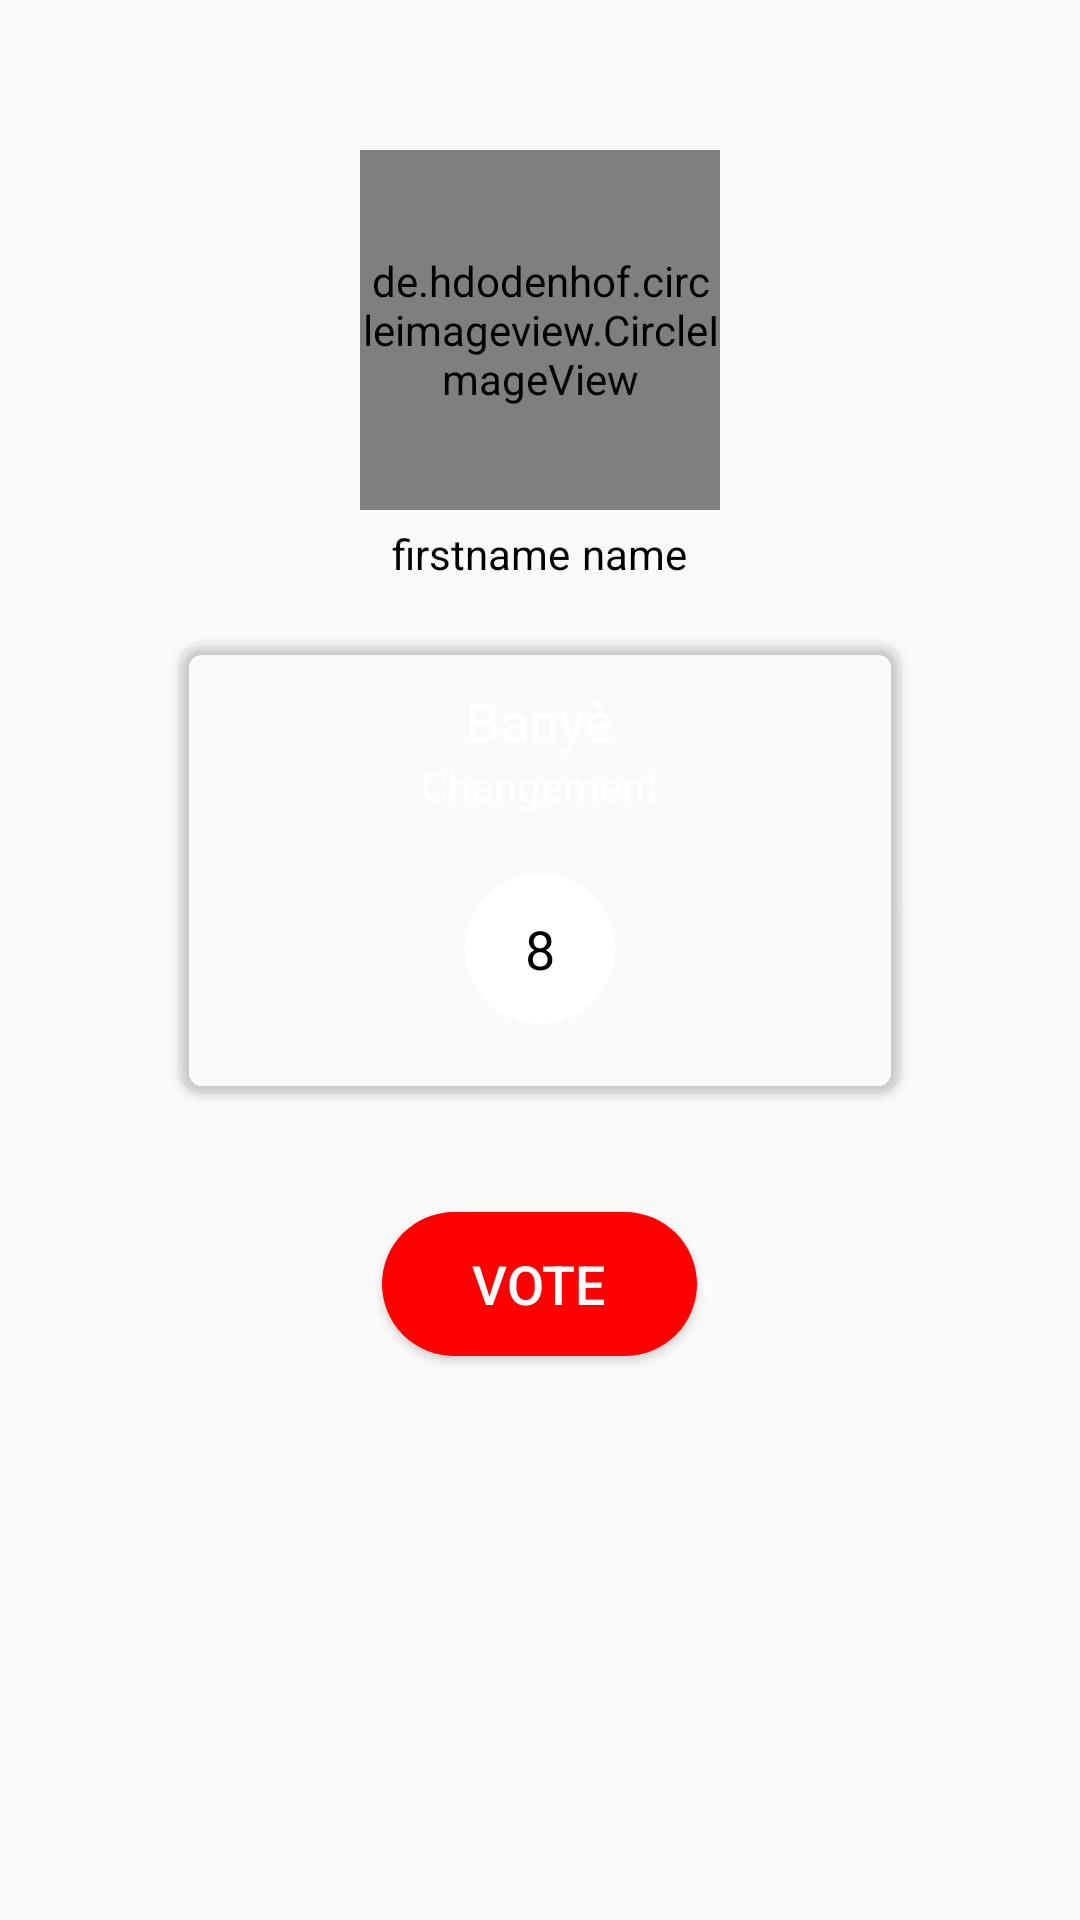

Produce the Android XML layout that renders to this screen, including the resource entries it uses.
<!-- AndroidManifest.xml: application theme AppTheme -->
<!-- res/layout/activity_detail_dep.xml -->
<?xml version="1.0" encoding="utf-8"?>
<RelativeLayout xmlns:android="http://schemas.android.com/apk/res/android"
    xmlns:app="http://schemas.android.com/apk/res-auto"
    xmlns:tools="http://schemas.android.com/tools"
    android:layout_width="match_parent"
    android:layout_height="match_parent"
    tools:context=".DetailDepActivity">

    <ImageView
        android:id="@+id/ivback"
        android:layout_width="wrap_content"
        android:layout_marginLeft="16dp"
        android:layout_marginTop="10dp"
        android:padding="10dp"
        android:layout_height="wrap_content"
        android:src="@drawable/ic_arrow_back_black"/>
    <LinearLayout
        android:id="@+id/lL"
        android:layout_width="wrap_content"
        android:layout_height="wrap_content"
        android:layout_below="@+id/ivuser"
        android:layout_marginTop="5dp"
        android:layout_centerHorizontal="true"
        android:orientation="horizontal">
        <TextView
            android:id="@+id/firstname"
            android:layout_width="wrap_content"
            android:layout_height="wrap_content"
            android:textColor="#000000"
            android:text="firstname"/>
        <TextView
            android:id="@+id/name"
            android:layout_width="wrap_content"
            android:layout_height="wrap_content"
            android:layout_marginLeft="4dp"
            android:textColor="#000000"
            android:text="name"/>

    </LinearLayout>

    <de.hdodenhof.circleimageview.CircleImageView
        xmlns:app="http://schemas.android.com/apk/res-auto"
        android:id="@+id/ivuser"
        android:layout_width="120dp"
        android:layout_height="120dp"
        android:layout_centerHorizontal="true"
        android:layout_below="@+id/ivback"
        app:civ_border_width="1dp"
        android:layout_marginTop="20dp"
        app:civ_border_color="@android:color/black"
        />
    <androidx.cardview.widget.CardView
        android:id="@+id/card"
        android:layout_width="match_parent"
        android:layout_height="150dp"
        android:layout_below="@+id/lL"
        app:cardCornerRadius="8dp"
        android:layout_marginTop="20dp"
        android:layout_marginLeft="60dp"
        android:layout_marginRight="60dp"
        app:cardBackgroundColor="@color/colorcard1"
        >
        <RelativeLayout
            android:id="@+id/relative"
            android:layout_width="match_parent"
            android:layout_height="match_parent">


            <TextView
                android:id="@+id/tbanye"
                android:layout_width="wrap_content"
                android:layout_height="wrap_content"
                android:text="Banyè"
                android:layout_marginTop="14dp"
                android:layout_centerHorizontal="true"
                android:textSize="18sp"
                android:textColor="#FFFFFF"
                />
            <TextView
                android:id="@+id/tbaniere"
                android:layout_width="wrap_content"
                android:layout_height="wrap_content"
                android:text="Changement"
                android:textSize="14sp"
                android:layout_below="@+id/tbanye"
                android:layout_marginLeft="10dp"
                android:layout_centerHorizontal="true"
                android:textColor="#FFFFFF"/>
            <TextView
                android:id="@+id/tnumber"
                android:layout_width="50dp"
                android:layout_height="50dp"
                android:text="8"
                android:textSize="18dp"
                android:textColor="@android:color/black"
                android:layout_centerHorizontal="true"
                android:layout_below="@+id/tbaniere"
                android:gravity="center_vertical|center_horizontal"
                android:background="@drawable/custom_text"
                android:layout_marginTop="20dp"/>

        </RelativeLayout>

    </androidx.cardview.widget.CardView>
    <Button
        android:id="@+id/btn_vote"
        android:layout_width="wrap_content"
        android:layout_height="wrap_content"
        android:layout_weight="1"
        android:text="Vote"
        android:layout_centerHorizontal="true"
        android:layout_below="@+id/card"
        android:textColor="@android:color/white"
        android:textSize="18sp"
        android:paddingLeft="30dp"
        android:paddingRight="30dp"
        android:background="@drawable/custom_button_connect"
        android:layout_marginTop="40dp"/>

</RelativeLayout>
<!-- resources referenced by this layout -->
<resources>
  <!-- drawable custom_button_connect (drawable) -->
  <?xml version="1.0" encoding="utf-8"?>
  <shape xmlns:android="http://schemas.android.com/apk/res/android"
      android:shape="rectangle">
      <solid android:color="#FF0000" />
      <corners android:radius="120dp"/>
  
  </shape>
  <!-- drawable custom_text (drawable) -->
  <?xml version="1.0" encoding="utf-8"?>
  <shape xmlns:android="http://schemas.android.com/apk/res/android"
      android:shape="rectangle">
      <corners android:radius="999dp"/>
      <solid android:color="@android:color/white"/>
  
  </shape>
  <style name="AppTheme" parent="Theme.AppCompat.Light.DarkActionBar">
          
          <item name="colorPrimary">@color/colorPrimary</item>
          <item name="colorPrimaryDark">@color/colorPrimaryDark</item>
          <item name="colorAccent">@color/colorAccent</item>
      </style>
  <color name="colorPrimary">#3E6CE2</color>
  <color name="colorPrimaryDark">#3747D9</color>
  <color name="colorAccent">#757373</color>
</resources>
